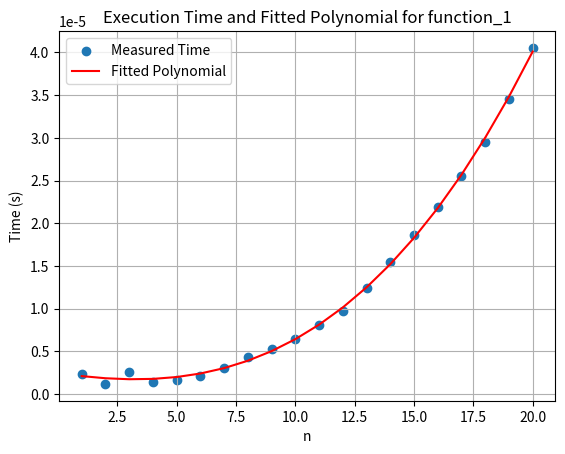
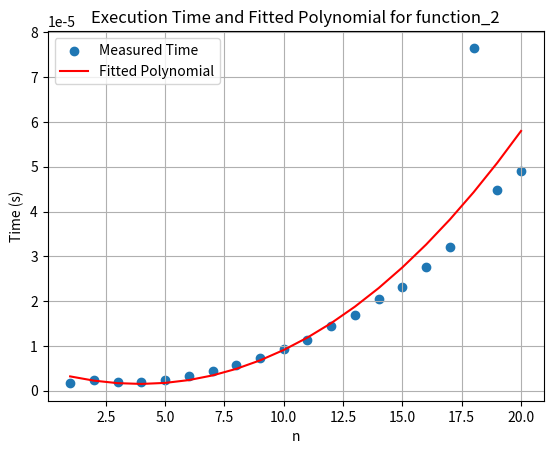

Here is the Python script that generated these plots, in order:
import time
import numpy as np
import matplotlib.pyplot as plt

def function_1(n):
    total = 0
    for i in range(n):
        for j in range(i):
            for k in range(j):
                total += 1
    return total

def function_2(n):
    total = 0
    for i in range(n):
        for j in range(n):
            if i < j:
                for k in range(j - i):
                    total += 1
    return total

def measure_execution_time(func, n):
    start_time = time.time()
    func(n)
    return time.time() - start_time

def plot_complexity(func, max_n):
    n_values = list(range(1, max_n + 1))
    times = []
    for n in n_values:
        times.append(measure_execution_time(func, n))

    # Fit a polynomial of degree 3 to the measured times
    coeffs = np.polyfit(n_values, times, 3)
    fitted_polynomial = np.poly1d(coeffs)

    # Plotting
    plt.figure()
    plt.scatter(n_values, times, label='Measured Time')
    plt.plot(n_values, fitted_polynomial(n_values), color='red', label='Fitted Polynomial')
    plt.xlabel('n')
    plt.ylabel('Time (s)')
    plt.title(f'Execution Time and Fitted Polynomial for {func.__name__}')
    plt.legend()
    plt.grid(True)
    plt.show()

def main():
    max_n = 20

    print("Testing function_1:")
    plot_complexity(function_1, max_n)

    print("\nTesting function_2:")
    plot_complexity(function_2, max_n)

if __name__ == "__main__":
    main()
